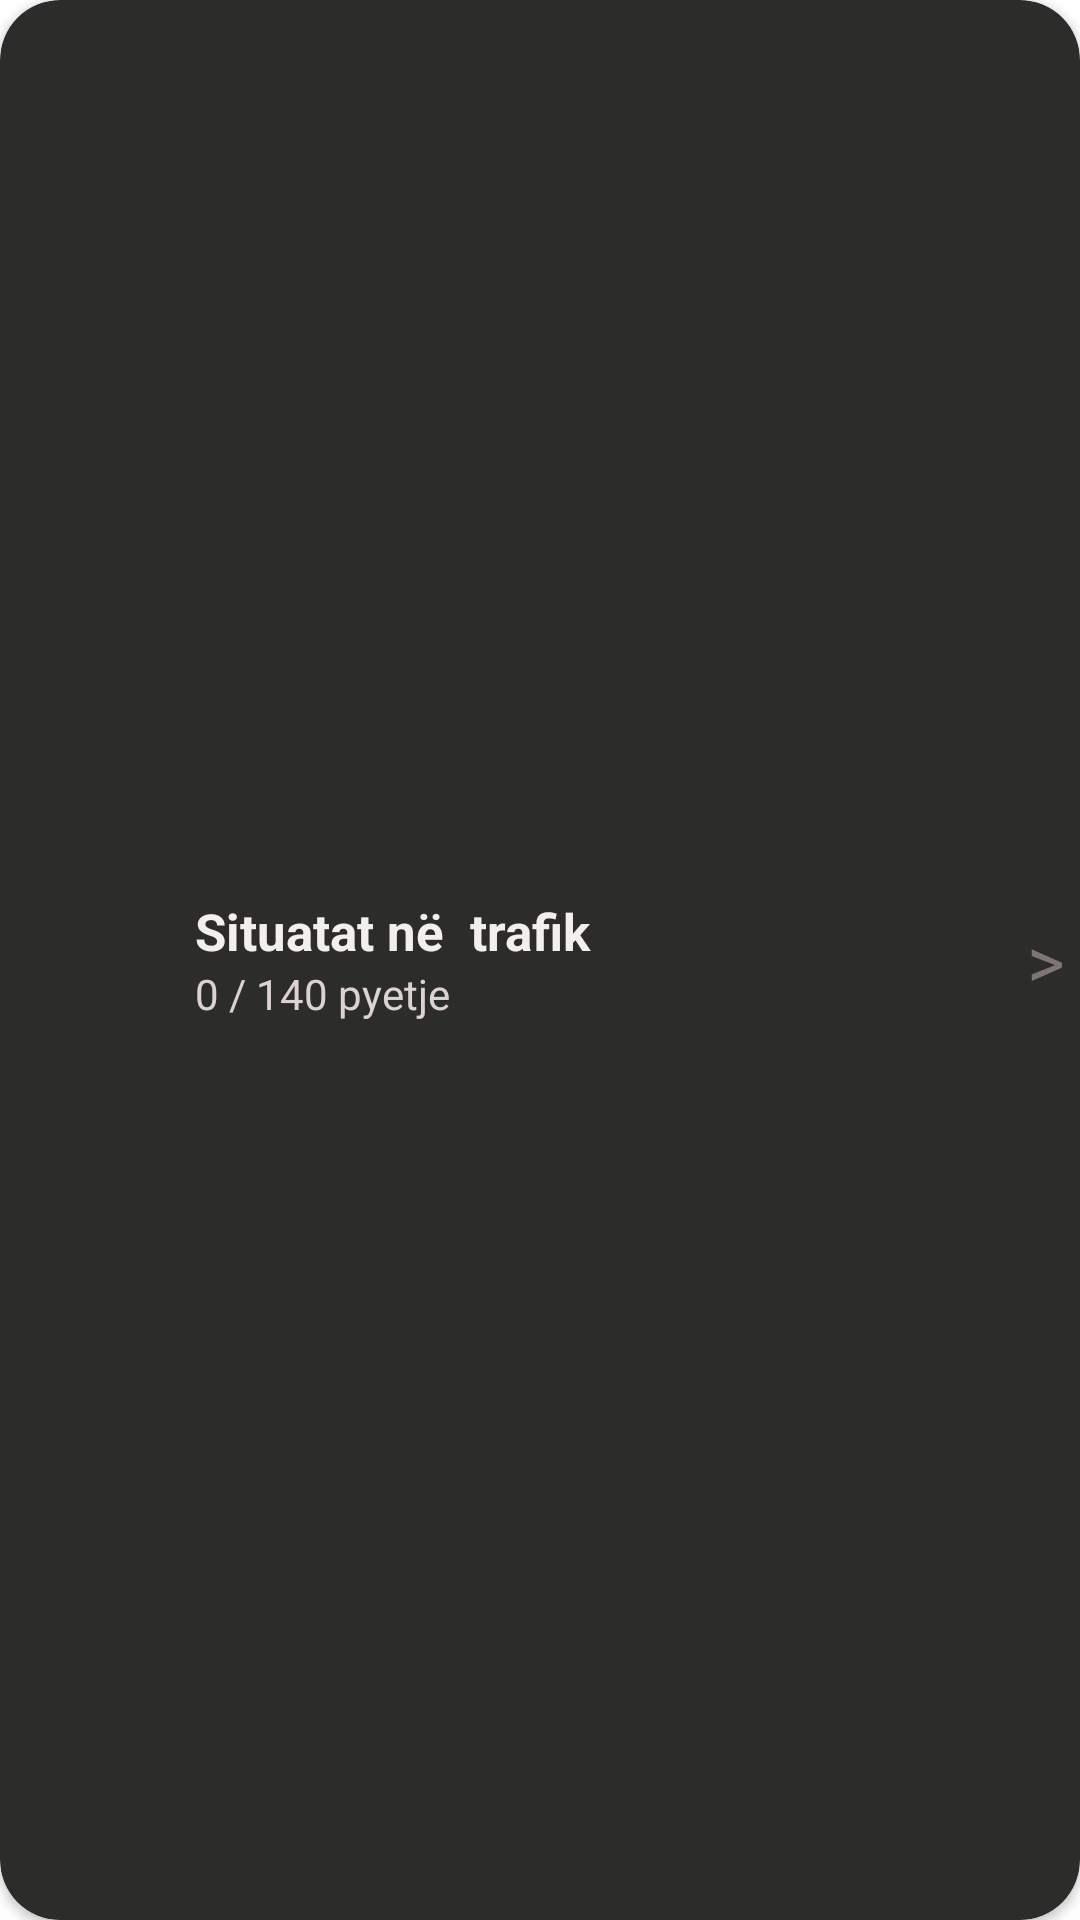

Android layout source for this screen:
<!-- AndroidManifest.xml: application theme Theme.AutoShkollaUI -->
<!-- res/layout/custom.xml -->
<?xml version="1.0" encoding="utf-8"?>
<LinearLayout xmlns:android="http://schemas.android.com/apk/res/android"
    xmlns:app="http://schemas.android.com/apk/res-auto"
    android:layout_width="match_parent"
    android:layout_height="wrap_content"
    android:orientation="horizontal"
    android:layout_marginRight="9dp"
    android:layout_marginLeft="9dp"
    android:layout_marginBottom="9dp">
    <androidx.cardview.widget.CardView
                android:id="@+id/questionCard"
                android:layout_width="match_parent"
                android:layout_height="match_parent"
                app:cardBackgroundColor="#2C2C2A"
                app:cardCornerRadius="20dp"
                app:cardPreventCornerOverlap="true">

                <LinearLayout
                    android:layout_width="match_parent"
                    android:layout_height="match_parent"
                    android:orientation="horizontal"
                    android:padding="5dp">
                    <com.google.android.material.imageview.ShapeableImageView
                        android:id="@+id/imageView"
                        android:layout_width="60dp"
                        android:layout_height="60dp"
                        android:src="@drawable/ic_launcher_background"
                        android:padding="5dp"
                        app:shapeAppearanceOverlay="@style/rectangle"/>

                    <LinearLayout
                        android:layout_width="0dp"
                        android:layout_height="match_parent"
                        android:layout_weight="1"
                        android:orientation="vertical"
                        android:gravity="center">

                        <TextView
                            android:id="@+id/titulli"
                            android:layout_width="match_parent"
                            android:layout_height="wrap_content"
                            android:text="Situatat në  trafik"
                            android:textColor="#F4EFEF"
                            android:textSize="17sp"
                            android:textStyle="bold"
                            android:maxLines="2"
                            android:ellipsize="end" />

                        <TextView
                            android:id="@+id/permbajtja"
                            android:layout_width="match_parent"
                            android:layout_height="wrap_content"
                            android:text="0 / 140 pyetje"
                            android:maxLines="1"
                            android:ellipsize="end"
                            android:textColor="#DDD2D2"
                            android:textSize="14sp" />

                    </LinearLayout>

                    <TextView
                        android:id="@+id/textView9"
                        android:layout_width="wrap_content"
                        android:layout_height="match_parent"
                        android:text=">"
                        android:gravity="center_vertical"
                        android:textColor="#807575"
                        android:textSize="24sp" />
                </LinearLayout>
            </androidx.cardview.widget.CardView>
</LinearLayout>
<!-- resources referenced by this layout -->
<resources>
  <style name="rectangle">
          <item name="cornerSize">15%</item>
      </style>
  <style name="Theme.AutoShkollaUI" parent="Base.Theme.AutoShkollaUI" />
  <style name="Base.Theme.AutoShkollaUI" parent="Theme.MaterialComponents.Light.NoActionBar">
          
  
  
  
  
  
      </style>
</resources>
